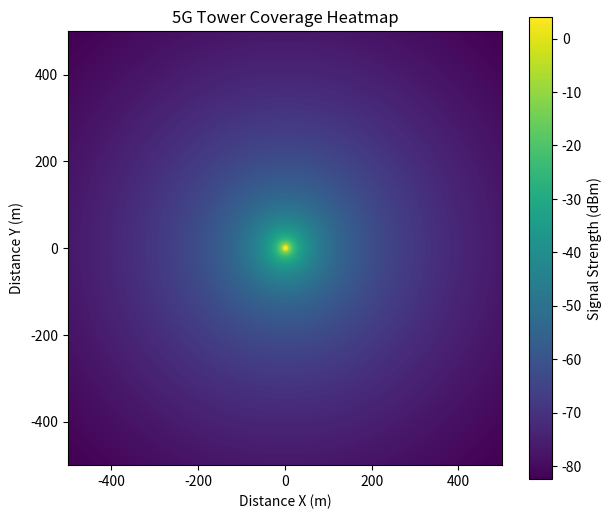

This figure's Python source:
import numpy as np
import matplotlib.pyplot as plt

tower_x, tower_y = 0, 0        
frequency = 3.5e9              
tower_power = 40                  
grid_size = 200                


def path_loss(distance_m): 
    distance_km = distance_m / 1000 
     
    distance_km = np.where(distance_km == 0, 0.001, distance_km) 
    loss = 128.1 + 37.6 * np.log10(distance_km) 
    return loss

x = np.linspace(-500, 500, grid_size)
y = np.linspace(-500, 500, grid_size)
xx, yy = np.meshgrid(x, y)


distance = np.sqrt((xx - tower_x)**2 + (yy - tower_y)**2)
signal_strength = tower_power - path_loss(distance)


plt.figure(figsize=(7, 6))
plt.imshow(signal_strength, extent=(-500, 500, -500, 500), origin='lower', cmap='viridis')
plt.colorbar(label="Signal Strength (dBm)")
plt.title("5G Tower Coverage Heatmap")
plt.xlabel("Distance X (m)")
plt.ylabel("Distance Y (m)")
plt.show()